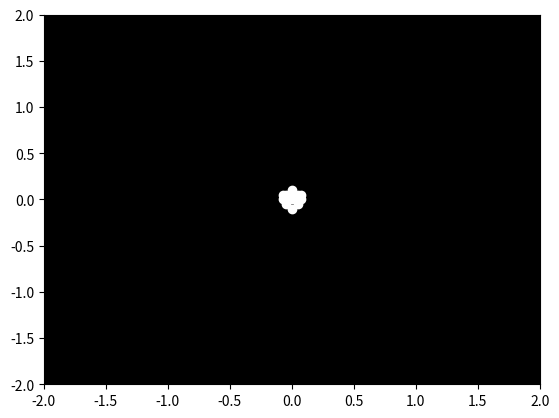

Write the Python code that produced this figure.

import numpy as np
import matplotlib.pyplot as plt
import matplotlib.animation as animation

# Constants
num_points = 15
frames = 100

# Initial points representing the position of the lights
initial_positions = np.array([
    [0, 0],  # Center of gravity (pelvis)
    [0, 1],  # Head
    [-0.5, 0.5], [0.5, 0.5],  # Shoulders
    [-0.5, 0], [0.5, 0],  # Hips
    [-0.75, 0.5], [0.75, 0.5],  # Elbows
    [-0.75, 0], [0.75, 0],  # Knees
    [-0.5, -0.5], [0.5, -0.5],  # Hands
    [0, -1]  # Feet
]) * 0.1

# Set up the figure and axis
fig, ax = plt.subplots()
ax.set_xlim(-2, 2)
ax.set_ylim(-2, 2)
ax.set_facecolor('black')
points, = ax.plot([], [], 'o', color='white')

# Update function for animation
def update(frame):
    # Calculate new positions for the lights
    jump_height = np.sin(frame / 10) * 0.5  # Jump effect
    forward_distance = frame / 50.0          # Forward movement

    # New positions based on the uniform motion model
    new_positions = initial_positions.copy()
    new_positions[:, 1] += jump_height        # Add vertical jump
    new_positions[:, 0] += forward_distance     # Add forward movement

    points.set_data(new_positions[:, 0], new_positions[:, 1])
    return points,

# Create the animation
ani = animation.FuncAnimation(fig, update, frames=frames, interval=50, blit=True)

# Display the animation
plt.show()
